Labelled photos from "半导体芯片表面缺陷检测(预处理后)", an image-classification folder in Baird-Li/Lizhipeng1. The possible labels are: ZF scratch, broken, pin break, scratch.

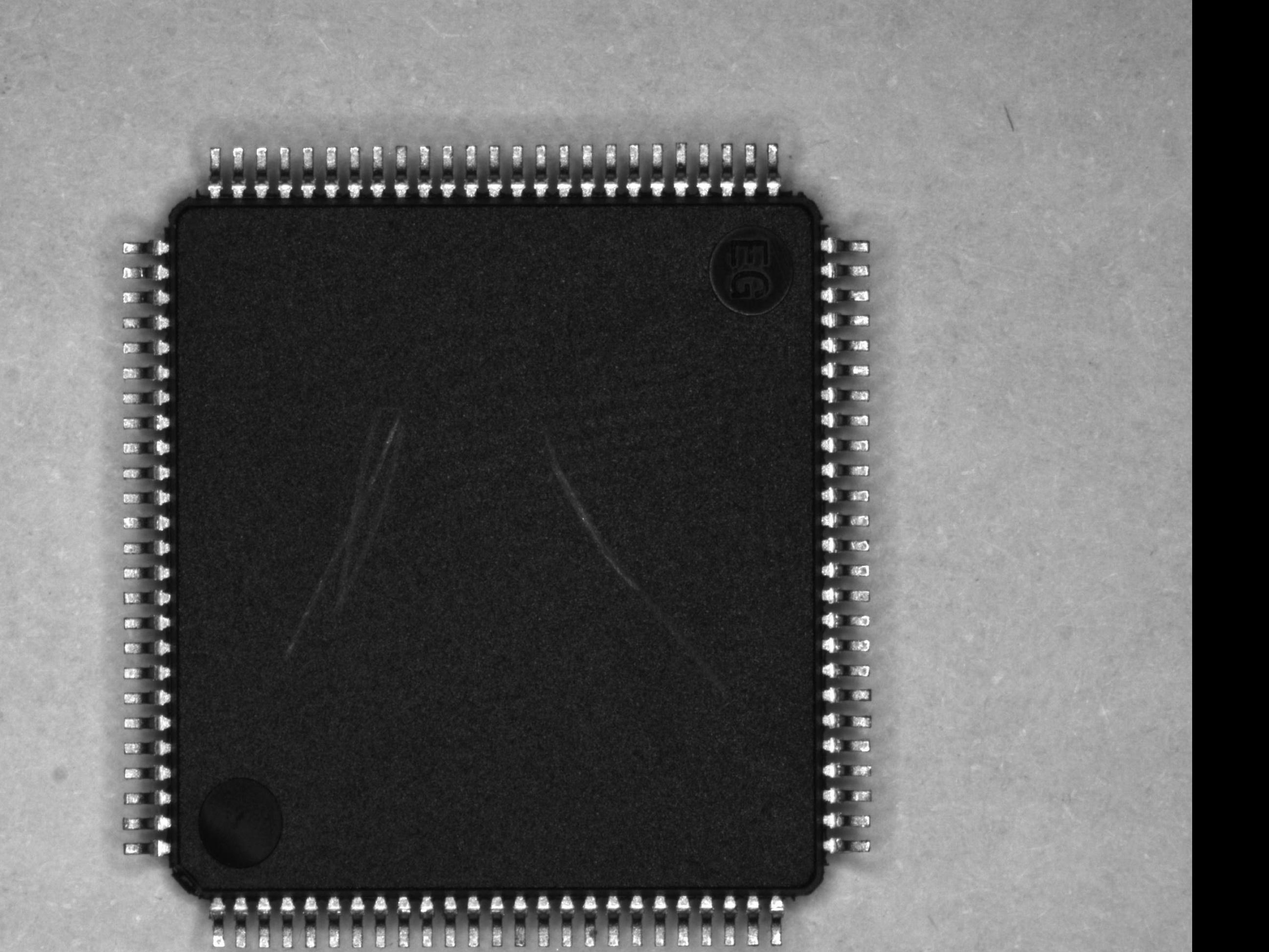
Label: scratch

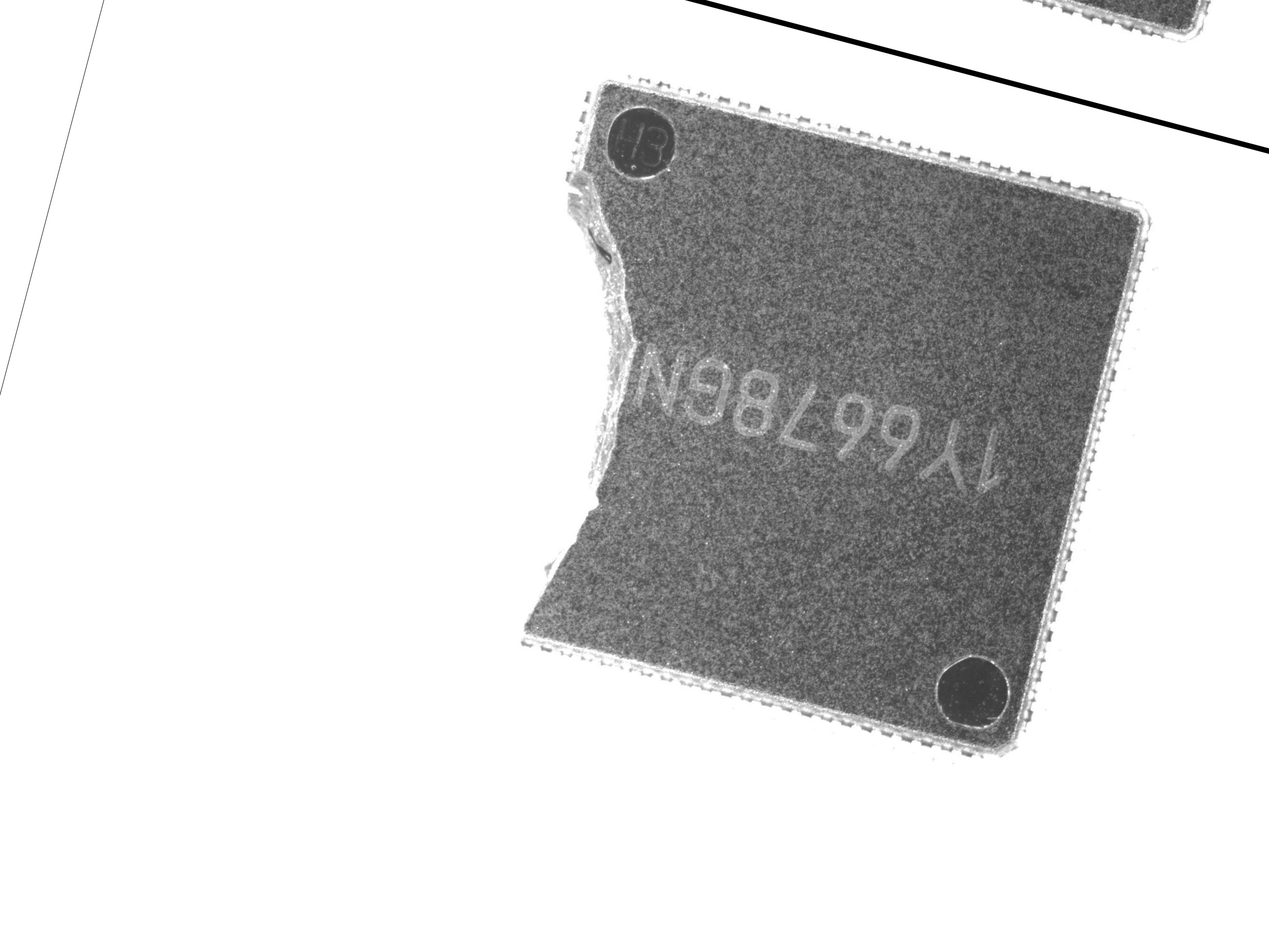
Label: broken

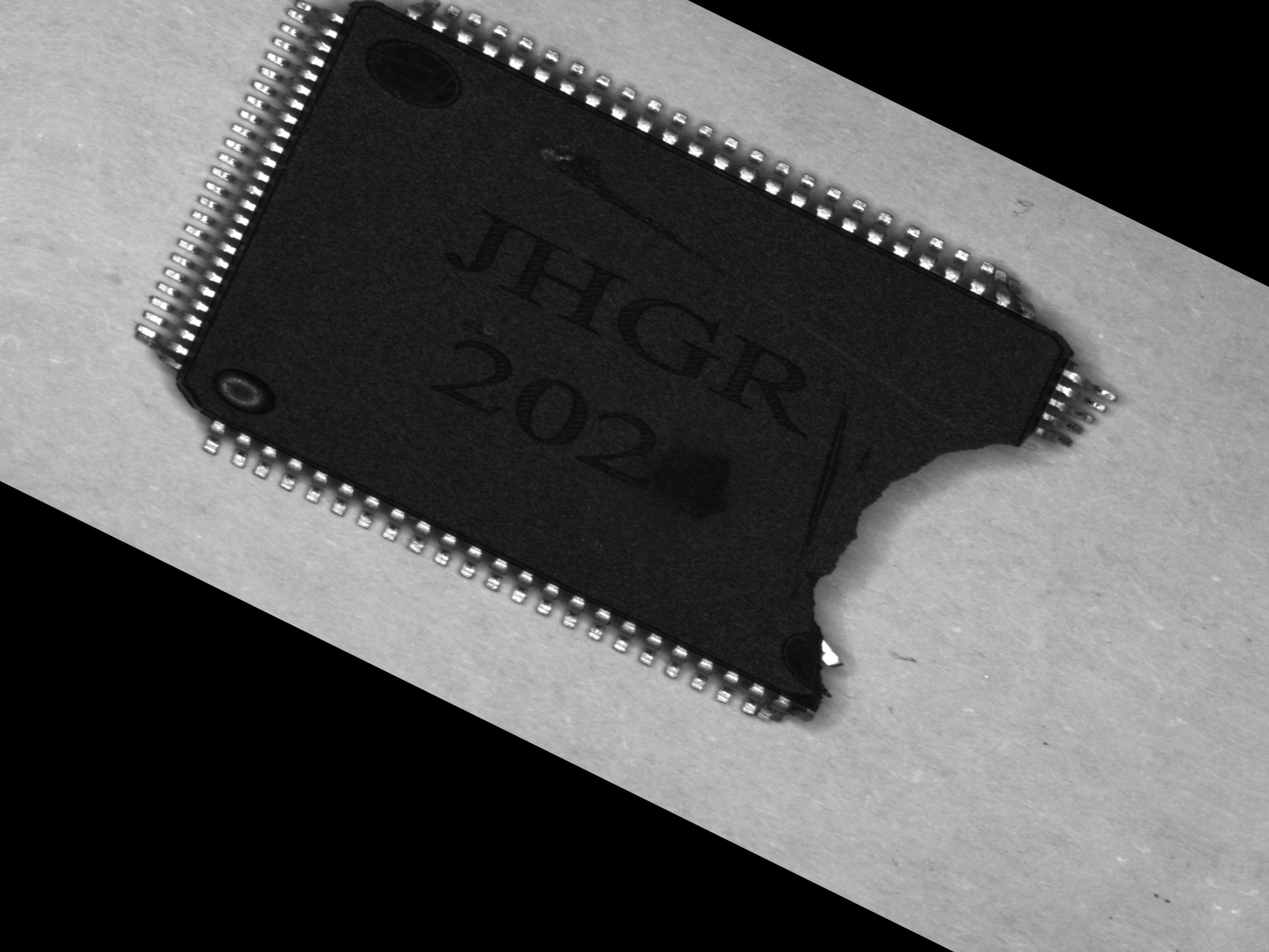
Label: pin break

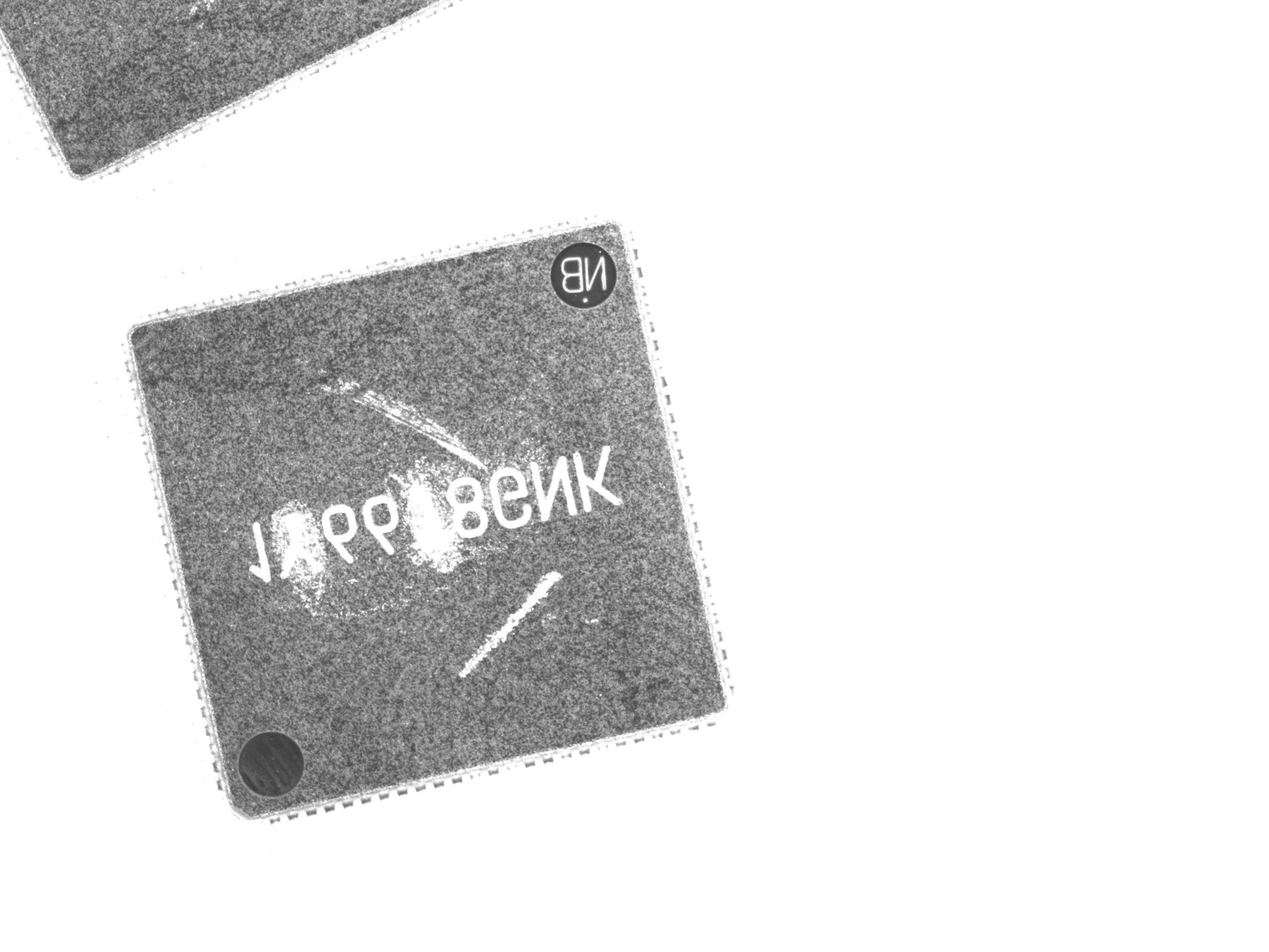
Label: ZF scratch

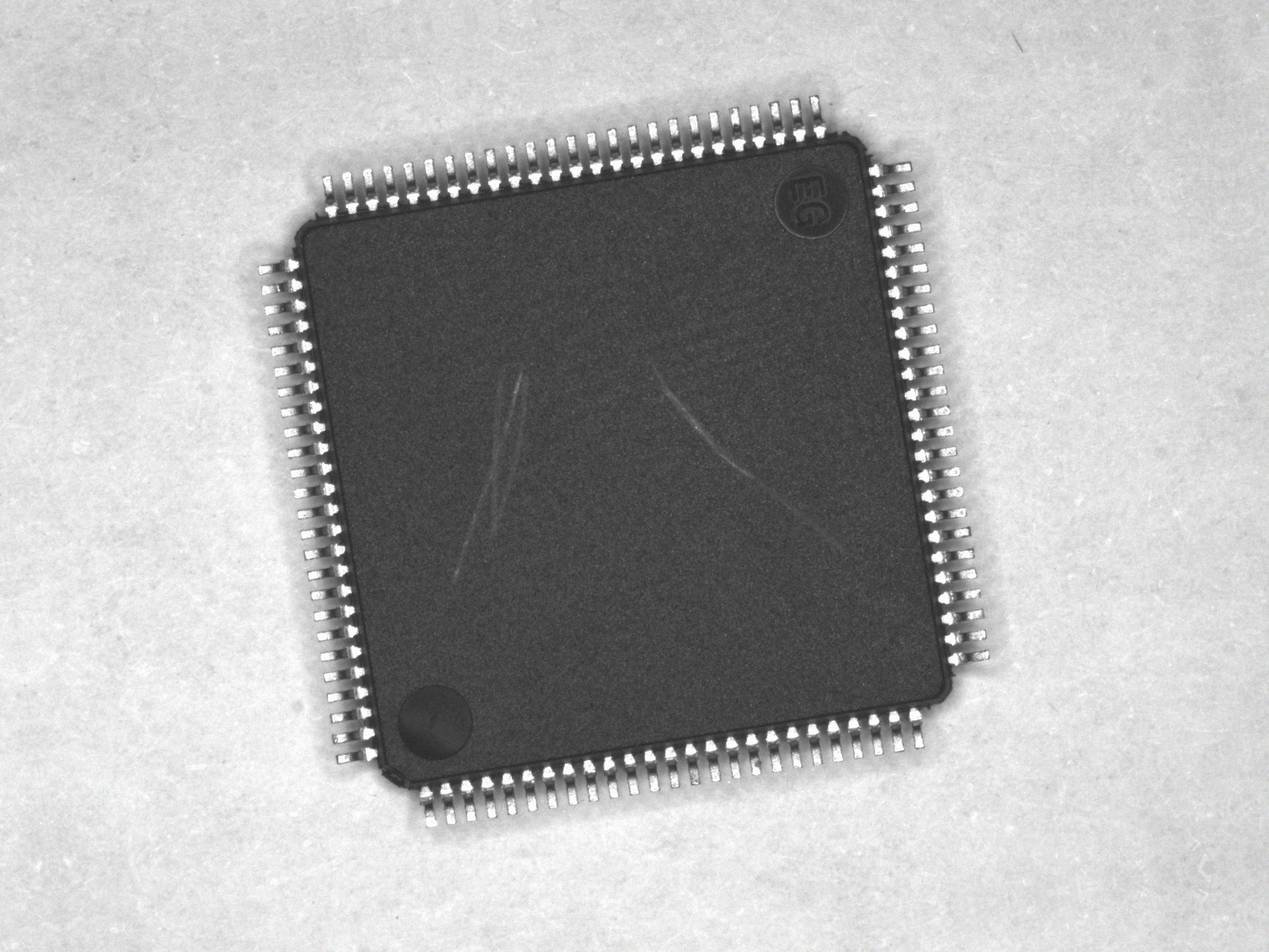
Label: scratch

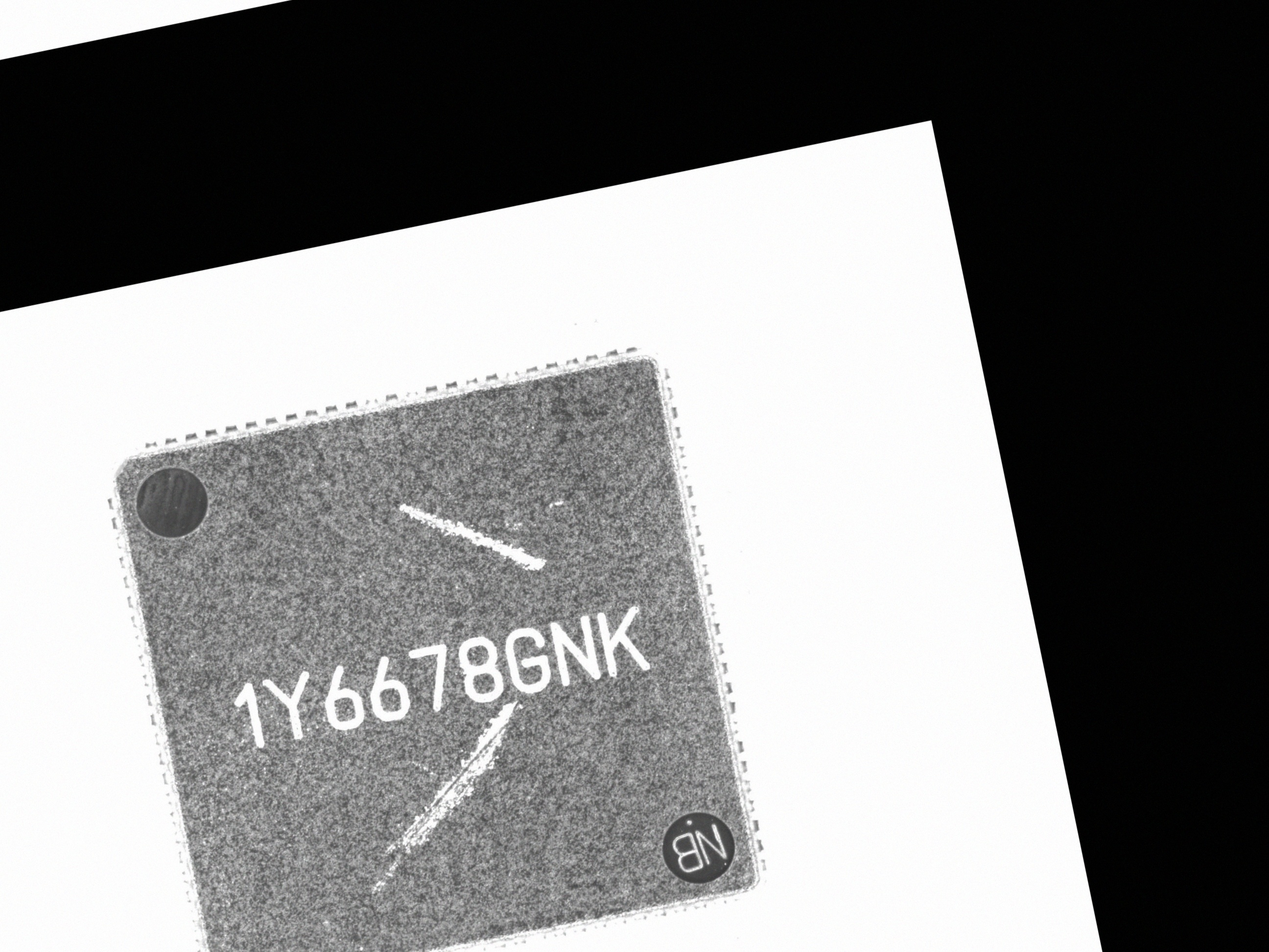
Label: ZF scratch
